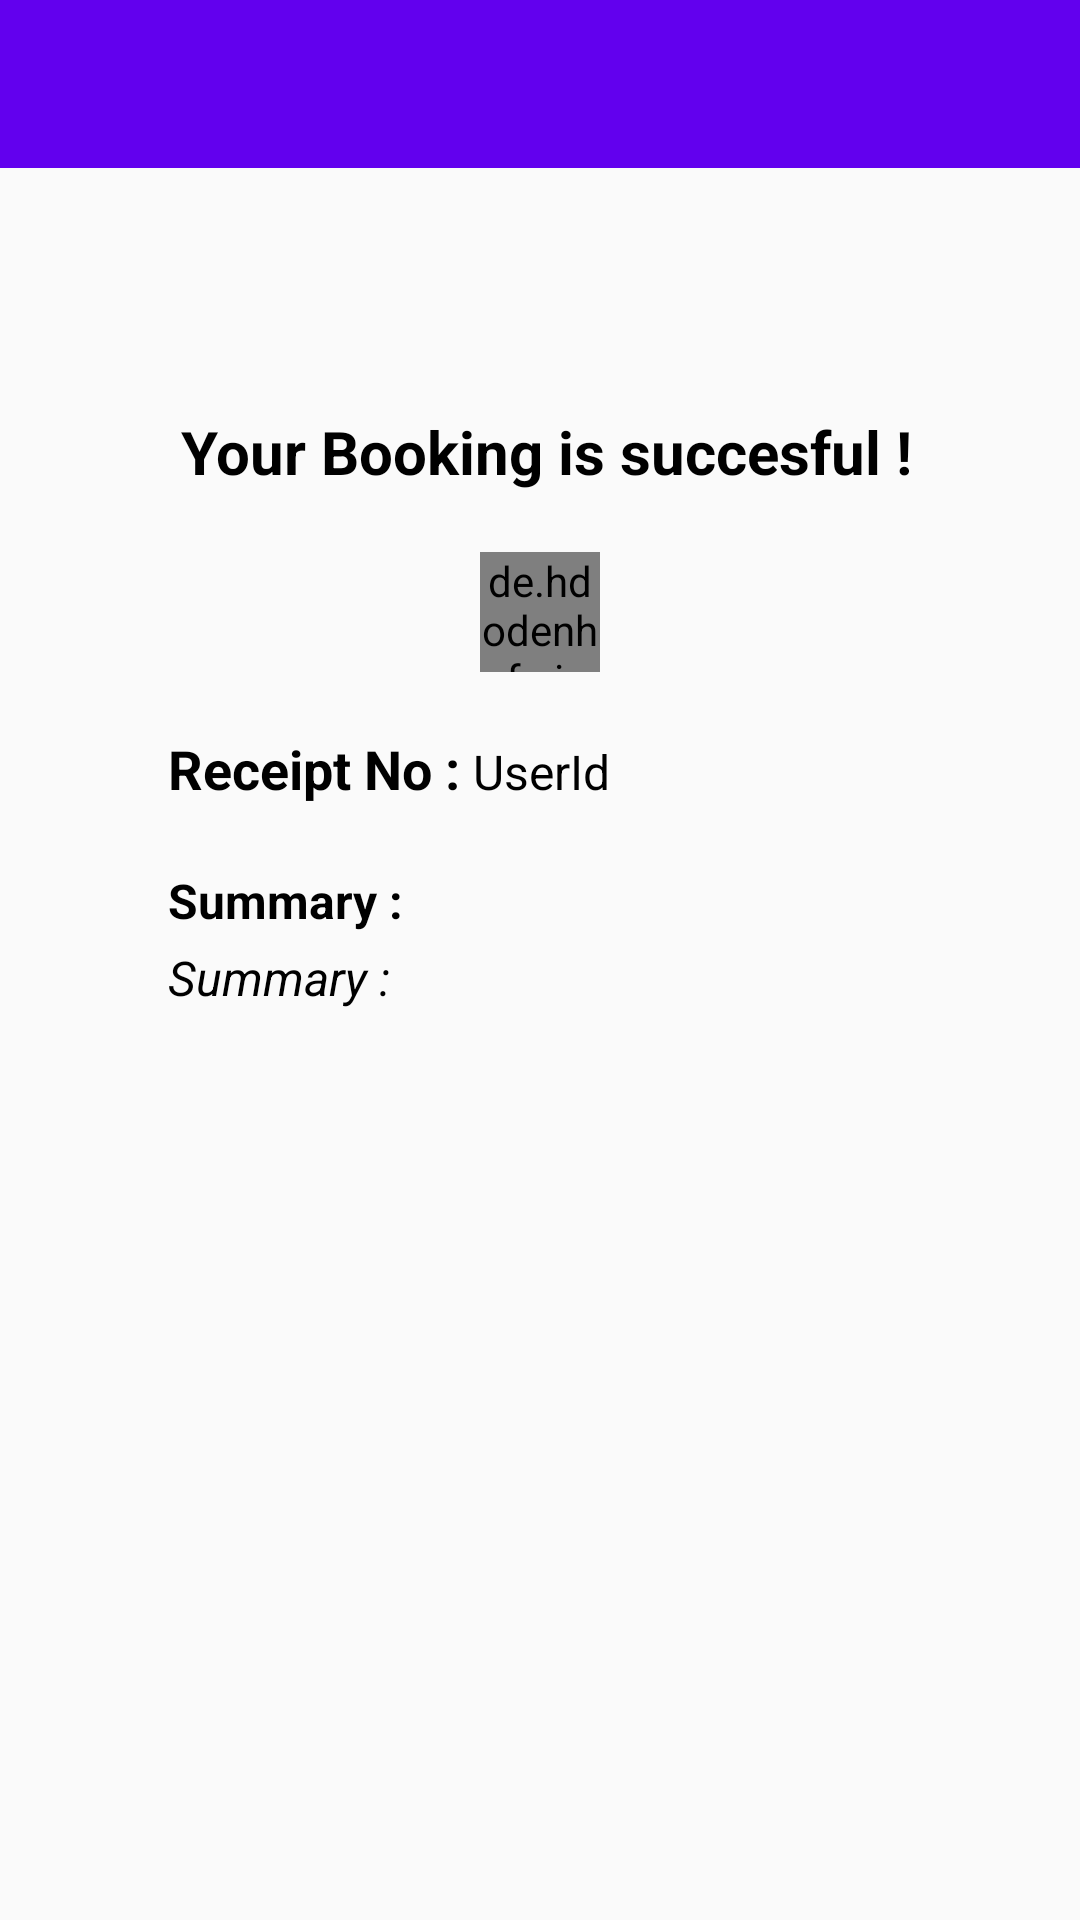

The Android layout XML behind this screen, and the referenced resources:
<!-- AndroidManifest.xml: application theme AppTheme -->
<!-- res/layout/activity_receipt.xml -->
<?xml version="1.0" encoding="utf-8"?>
<RelativeLayout xmlns:android="http://schemas.android.com/apk/res/android"
    xmlns:app="http://schemas.android.com/apk/res-auto"
    xmlns:tools="http://schemas.android.com/tools"
    android:layout_width="match_parent"
    android:layout_height="match_parent"
    tools:context="com.gadgetscure.gadgetscure.activities.ReceiptActivity">
    <RelativeLayout
        android:id="@+id/emptyview"
        android:layout_width="match_parent"
        android:layout_height="match_parent"
        android:visibility="gone">
        <TextView
            android:id="@+id/no_connect"
            android:layout_width="wrap_content"
            android:layout_height="wrap_content"
            android:layout_centerInParent="true"
            android:text="No Internet Connection"/>
        <Button
            android:id="@+id/try_again"
            android:layout_width="wrap_content"
            android:layout_height="wrap_content"
            android:layout_below="@+id/no_connect"
            android:layout_centerHorizontal="true"
            android:text="Try Again"
            />


    </RelativeLayout>
    <RelativeLayout
        android:layout_width="match_parent"
        android:layout_height="match_parent"
        android:id="@+id/lin">


    <android.support.v7.widget.Toolbar
        android:id="@+id/Bookingtoolbar"
        android:layout_alignParentTop="true"
        android:layout_width="match_parent"
        android:layout_height="?attr/actionBarSize"
        android:background="@color/colorPrimary"
        android:title="Booking Summary"
        app:theme="@style/ThemeOverlay.AppCompat"

        />
        <RelativeLayout
            android:layout_width="320dp"
            android:layout_height="450dp"
            android:layout_marginTop="40dp"
            android:layout_centerInParent="true"
            android:layout_centerVertical="true"
            android:layout_below="@+id/Bookingtoolbar"
            android:background="@drawable/customborder"
            >
    <TextView
        android:id="@+id/textView"
        android:layout_width="wrap_content"
        android:layout_height="wrap_content"
        android:layout_marginTop="41dp"
        android:text=" Your Booking is succesful !"
        android:layout_centerHorizontal="true"
        android:textColor="@color/black"
        android:textSize="20sp"
        android:textStyle="bold"

        />
    <de.hdodenhof.circleimageview.CircleImageView
        android:layout_width="40dp"
        android:layout_height="40dp"
        android:layout_below="@+id/textView"
        android:layout_marginTop="20dp"
        android:layout_centerHorizontal="true"
        android:id="@+id/tick"
        android:background="@mipmap/tick"/>
    <LinearLayout
        android:id="@+id/receipt"
        android:layout_width="match_parent"
        android:layout_height="wrap_content"
        android:orientation="horizontal"
        android:layout_below="@+id/tick"
        android:layout_marginTop="20dp"
        android:layout_marginLeft="36dp"
        >

        <TextView
            android:id="@+id/textView2"
            android:layout_width="wrap_content"
            android:layout_height="wrap_content"
            android:text="Receipt No : "
            android:textSize="18sp"
            android:textStyle="bold"
            android:textColor="@color/black"/>

        <TextView
            android:id="@+id/UserId"
            android:layout_width="wrap_content"
            android:layout_height="wrap_content"
            android:text="UserId"
            android:textSize="16sp"
            android:textColor="@color/black"/>
    </LinearLayout>
    <TextView
        android:layout_width="wrap_content"
        android:layout_height="wrap_content"
        android:id="@+id/summary"
        android:layout_below="@+id/receipt"
        android:text="Summary : "
        android:textColor="@color/black"

        android:textSize="16sp"
        android:layout_marginTop="21dp"
        android:layout_marginLeft="36dp"
        android:layout_marginBottom="4dp"
        android:textStyle="bold"
        />

        <TextView
            android:id="@+id/message"
            android:layout_width="wrap_content"
            android:layout_height="wrap_content"
            android:layout_below="@+id/summary"
            android:layout_marginLeft="36dp"
            android:text="Summary : "
            android:textSize="16sp"
            android:textColor="@color/black"
            android:textStyle="italic"/>



</RelativeLayout>
</RelativeLayout>
    </RelativeLayout>
<!-- resources referenced by this layout -->
<resources>
  <style name="AppTheme" parent="Theme.AppCompat.Light.NoActionBar">
          
          <item name="colorControlNormal">@color/white</item>
          <item name="colorPrimary">@color/colorPrimary</item>
          <item name="colorPrimaryDark">@color/colorPrimaryDark</item>
          <item name="colorAccent">@color/colorAccent</item>
      </style>
  <!-- not gathered from this repository: default colours our renderer supplied (Android Studio template values) -->
  <color name="black">#FF000000</color>
  <color name="white">#FFFFFFFF</color>
  <color name="colorPrimary">#FF6200EE</color>
  <color name="colorPrimaryDark">#FF3700B3</color>
  <color name="colorAccent">#FF03DAC5</color>
</resources>
